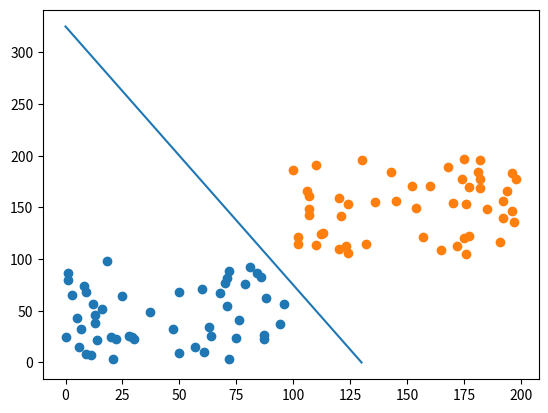

Write Python code to recreate this figure.
import numpy as np
import pandas as pd
import matplotlib.pyplot as plt

def generator_data():
    data = {
        'x': [],
        'y': []
    }
    np.random.seed(1)
    x1 = np.random.randint(0, 100, 50)
    y1 = np.random.randint(0, 100, 50)

    x2 = np.random.randint(100, 200, 50)
    y2 = np.random.randint(100, 200, 50)

    point_x = np.hstack((x1, x2))
    # print(len(point_x))
    point_y = np.hstack((y1, y2))

    for i in range(100):
        data['x'].append((point_x[i], point_y[i]))
        if(i < 50):
            data['y'].append(-1)
        else:
            data['y'].append(1)

    plt.scatter(x1, y1)
    plt.scatter(x2, y2)

    return data


class Perceptron(object):
    def __init__(self, data):
        self.x = data['x']
        self.y = data['y']
        self.w = np.ones(2)
        self.b = 1
        self.lr = 0.1

    def update(self, x, y):
        self.w += self.lr * np.dot(y, x)
        self.b += self.lr * y
    
    def judge(self, x, y):
        w = self.w
        t = np.dot(w, x) + self.b
        # print('t', t)
        # print('错误样本', w, t)
        if t * y <= 0:
            return True
        return False

    def train(self):
        tran_len = len(self.x)
        wrong_sample = True
        wrong_sample_num = 0
        while wrong_sample:
            wrong_sample_num = 0
            for i in range(tran_len):
                if self.judge(self.x[i], self.y[i]):
                    print('错误样本', self.x[i], self.y[i])
                    # 错误样本
                    self.update(self.x[i], self.y[i])
                    wrong_sample_num += 1
                if not wrong_sample_num:
                    wrong_sample = False
            
    


def main():
    data = generator_data()
    p = Perceptron(data)
    p.train()
    w = p.w
    b = p.b
    plt.plot([0, 130], [325, 0])
    plt.show()
    # testx1 = 0
    # testx2 = 


if __name__ == "__main__":
    main()
